The GitHub repository kibakibaki/5307A2Testing contains a labelled image folder "split_set" with 24 categories: apple, avocado, banana, blackberry, blueberry, capsicum, carrot, cherry tomato, cucumber, dragon fruit, grape, kiwi fruit, lemon, lime, mango, orange, papaya, passion fruit, peach, pear, pineapple, raspberry, strawberry, watermelon. Examples follow, each with its label.

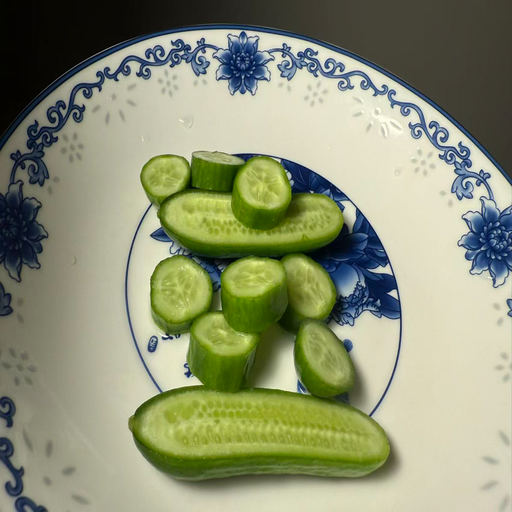
Label: cucumber

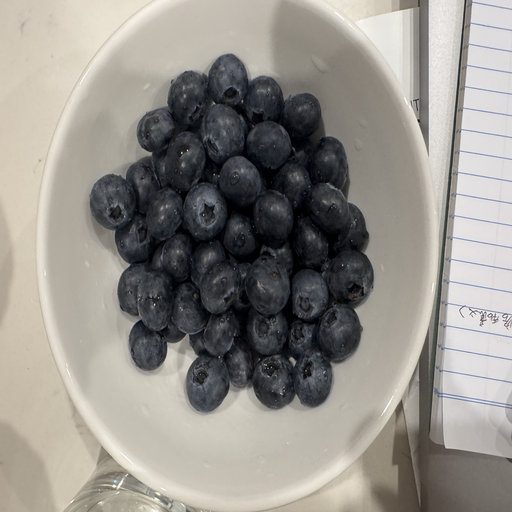
Label: blueberry

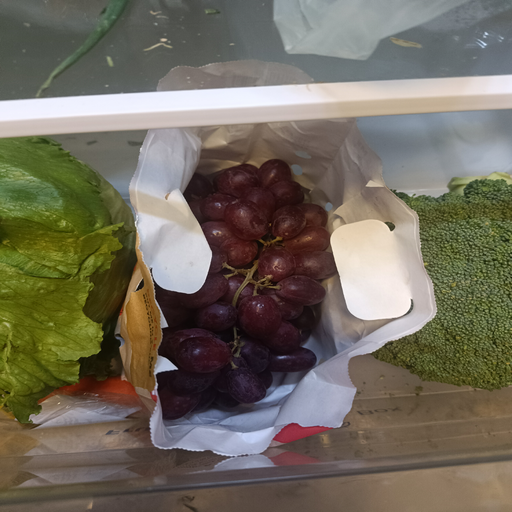
Label: grape

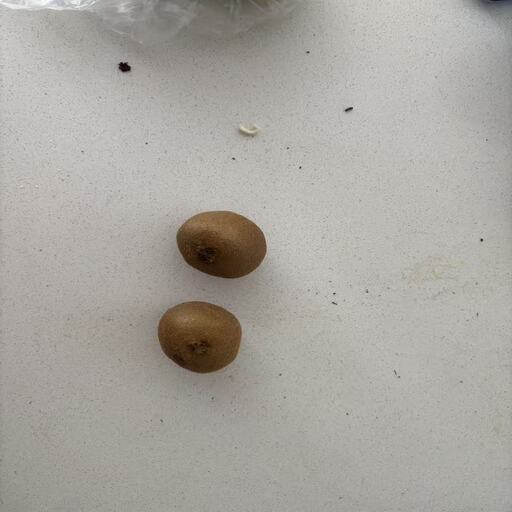
Label: kiwi fruit

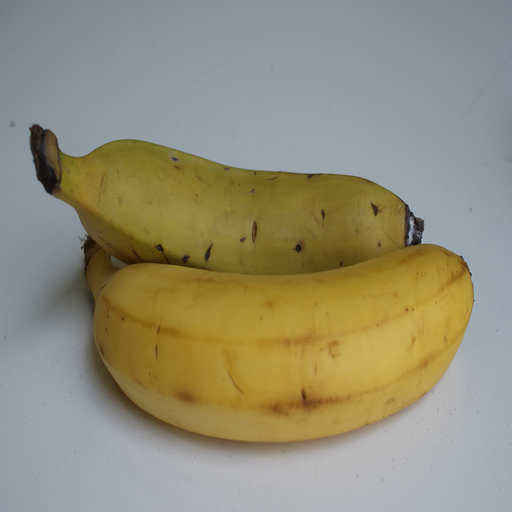
Label: banana

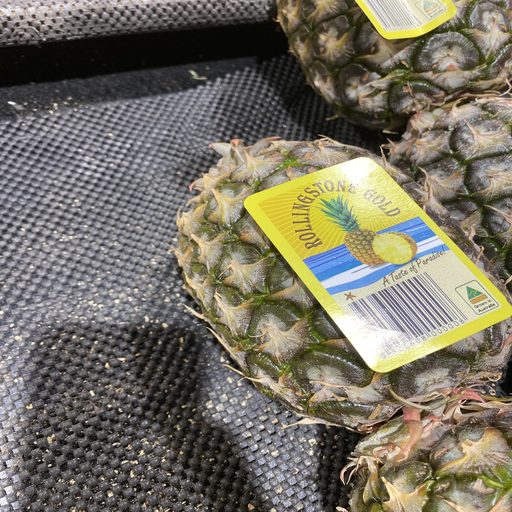
Label: pineapple
